Run: headless pygame with SDL's dummy video driver; simulated clock (each Clock.tick advances the game by its frame time, no real sleeping); random seed 0; keys injected as events and as key.get_pressed() state; mouse plan: one left click at the window centre at the start of phase 2, then a move to the lower-right quarter at the start of phase 3.
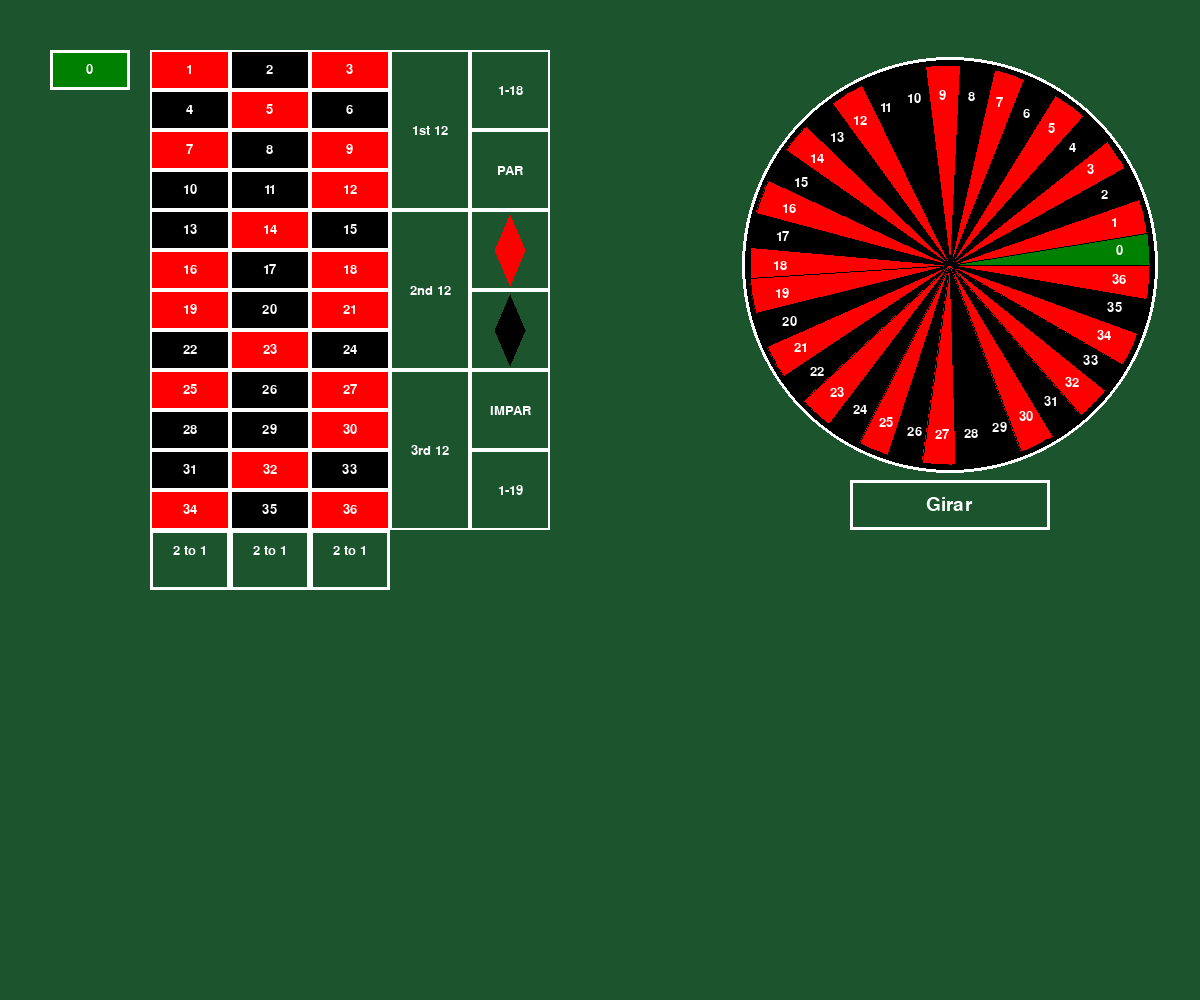
Frame 1 of 4 · flips 1–60 · no input
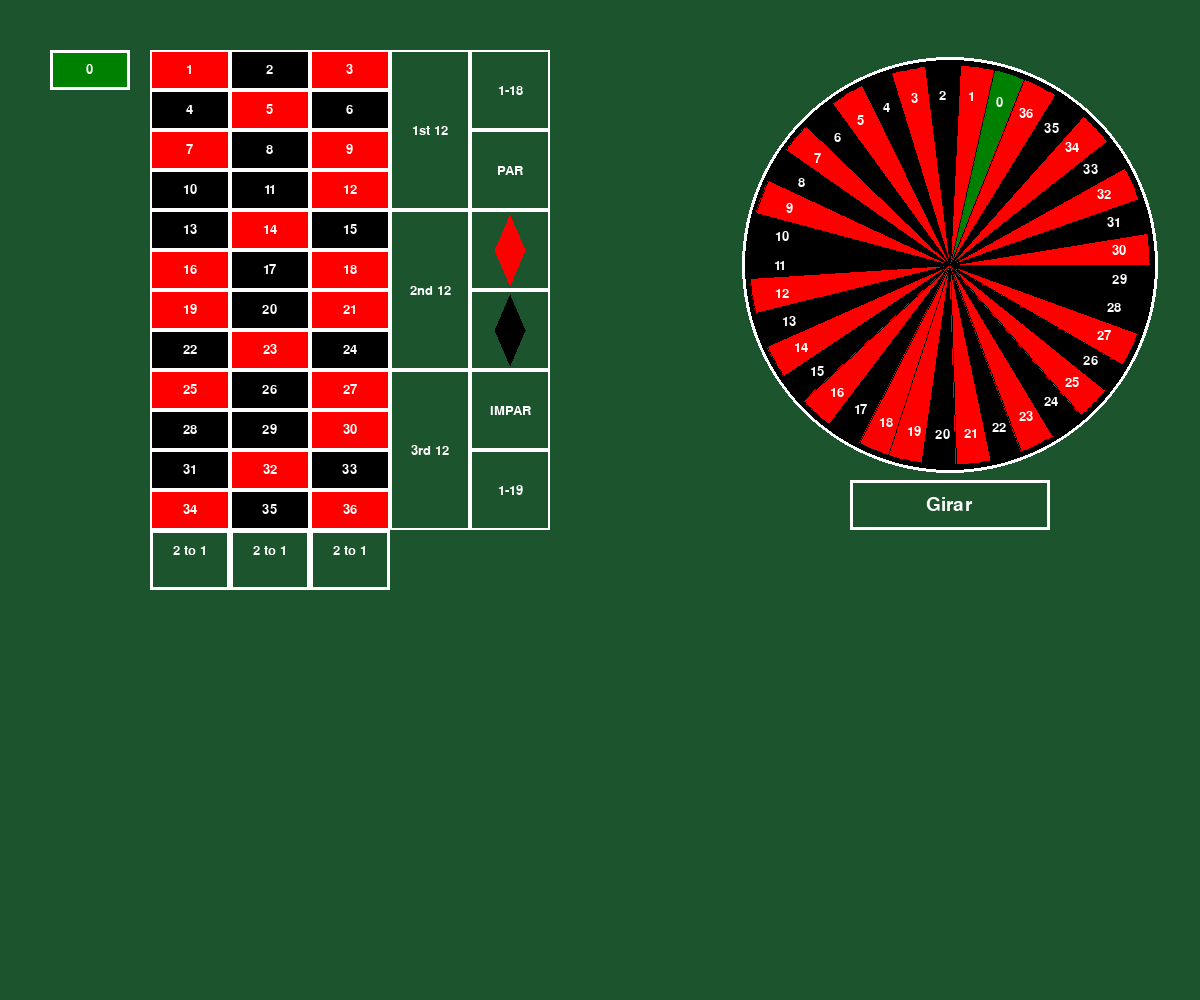
Frame 2 of 4 · flips 61–180 · clicked the window centre · tapped SPACE, RETURN · held RIGHT (→), D
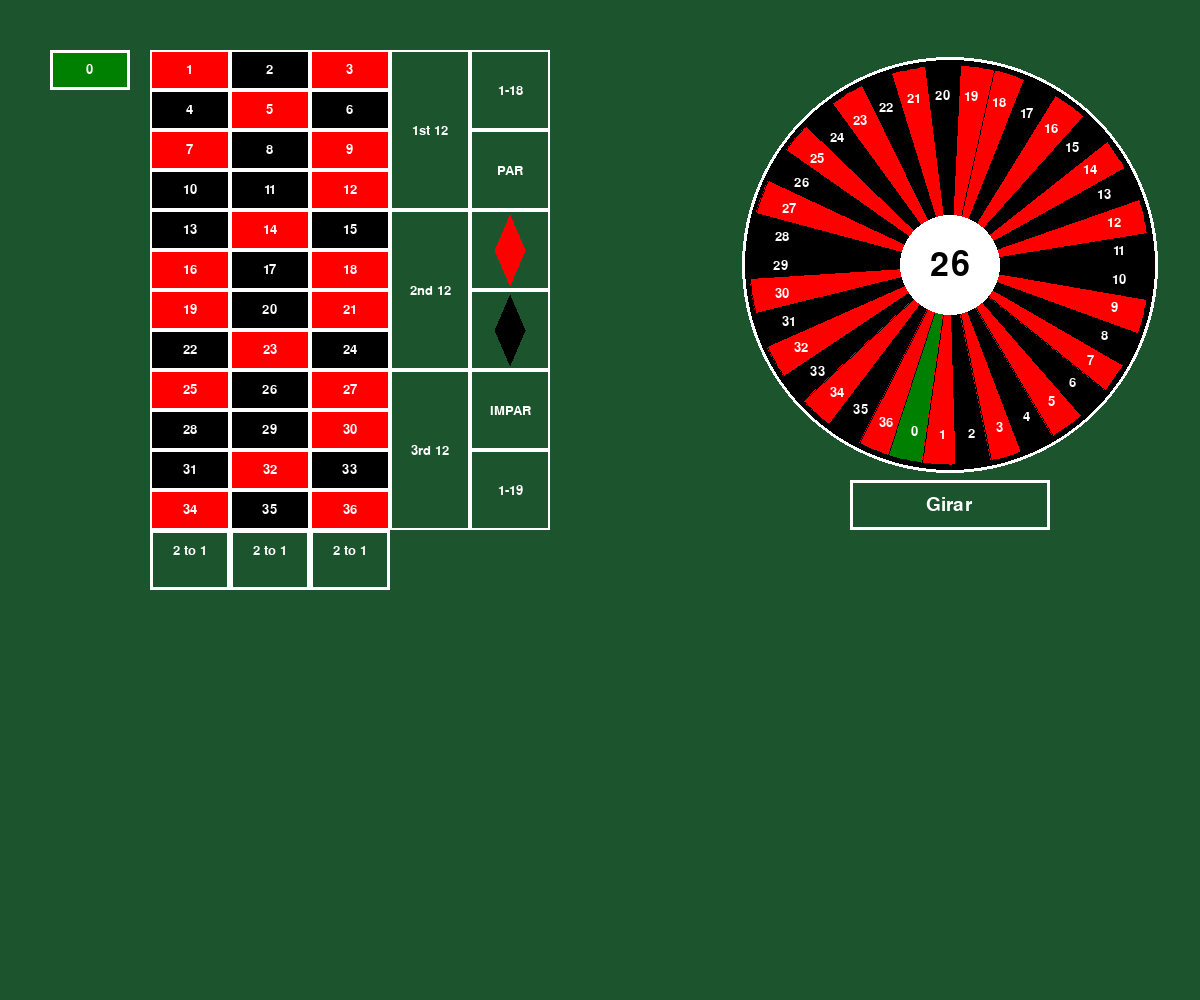
Frame 3 of 4 · flips 181–300 · moved the mouse to the lower-right quarter · held DOWN (↓), S
Frame 4 of 4 · flips 301–420 · held LEFT (←), A, UP (↑), W · screen unchanged from frame 3, image omitted

The pygame program that drew these frames:

#!/usr/bin/env python3
import pygame
import sys
import random
import math

# Inicializar Pygame
pygame.init()

# Configuración de la ventana
WIDTH, HEIGHT = 1200, 1000
screen = pygame.display.set_mode((WIDTH, HEIGHT))
pygame.display.set_caption("Ruleta de Casino con Botón Girar")

# Colores
BLACK = (0, 0, 0)
RED = (255, 0, 0)
GREEN = (28, 84, 45)
WHITE = (255, 255, 255)
BROWN = (215, 129, 36)
GRAY = (200, 200, 200)
DARK_GRAY = (169, 169, 169)
GREEN2 = (0, 128, 0)

# Fuente
font = pygame.font.SysFont("Arial", 20)
font_numero_winner = pygame.font.SysFont("Arial", 50)
button_font = pygame.font.SysFont("Arial", 28)

# Configuración de la tabla de ruleta
numbers = [
    ('0', GREEN2), ('1', RED), ('2', BLACK), ('3', RED), ('4', BLACK), ('5', RED), ('6', BLACK),
    ('7', RED), ('8', BLACK), ('9', RED), ('10', BLACK), ('11', BLACK), ('12', RED),
    ('13', BLACK), ('14', RED), ('15', BLACK), ('16', RED), ('17', BLACK), ('18', RED),
    ('19', RED), ('20', BLACK), ('21', RED), ('22', BLACK), ('23', RED), ('24', BLACK),
    ('25', RED), ('26', BLACK), ('27', RED), ('28', BLACK), ('29', BLACK), ('30', RED),
    ('31', BLACK), ('32', RED), ('33', BLACK), ('34', RED), ('35', BLACK), ('36', RED)
]

# Tamaño de cada celda en la tabla
CELL_WIDTH = 80
CELL_HEIGHT = 40
CELL_WIDTH2 = 80
CELL_HEIGHT2 = 160
CELL_WIDTH3 = 80
CELL_HEIGHT3 = 80
CELL_WIDTH4 = 80
CELL_HEIGHT4 = 60

# Configuración de la ruleta
NUMEROS = list(range(37))  # De 0 a 36
COLORS = {int(numbers[i][0]): numbers[i][1] for i in range(len(numbers))}

class Ruleta:
    def __init__(self):
        self.resultado = None

    def girar(self):
        self.resultado = random.choice(NUMEROS)
        return self.resultado, COLORS[self.resultado]

# Crear una instancia de la ruleta
ruleta = Ruleta()

# Variables para el giro de la ruleta
rotation_angle = 0  # Ángulo inicial de rotación
is_spinning = False  # Estado de la ruleta
spin_speed = 20  # Velocidad inicial de giro
min_deceleration = 0.90  # Límite mínimo de desaceleración
max_deceleration = 0.99  # Límite máximo de desaceleración
deceleration = random.uniform(min_deceleration, max_deceleration)  # Desaceleración aleatoria
# Desaceleración aleatoria
  # Factor de desaceleración

# Configuración del botón
button_rect = pygame.Rect(500, 700, 200, 50)  # Rectángulo del botón

# Clase para representar a los jugadores
class Jugador:
    def __init__(self, nombre, color, saldo=100):
        self.nombre = nombre
        self.color = color
        self.saldo = saldo
        self.fichas = self.calcular_fichas()

    def calcular_fichas(self):
        valores = [100, 50, 20, 10, 5]
        fichas = {}
        restante = self.saldo
        for valor in valores:
            fichas[valor] = restante // valor
            restante %= valor
        return fichas

    def actualizar_fichas(self):
        self.fichas = self.calcular_fichas()

# Crear jugadores
jugadores = [
    Jugador("Taronja", (255, 165, 0)),  # Naranja
    Jugador("Lila", (128, 0, 128)),     # Lila
    Jugador("Blau", (0, 0, 255))        # Azul
]

# Función para dibujar la tabla de ruleta
def draw_table():
    # Dibujar el número 0 en una celda separada con borde blanco
    pygame.draw.rect(screen, GREEN2, (50, 50, CELL_WIDTH, CELL_HEIGHT))
    pygame.draw.rect(screen, WHITE, (50, 50, CELL_WIDTH, CELL_HEIGHT), 3)  # Borde blanco alrededor del 0
    text = font.render('0', True, WHITE)
    screen.blit(text, (50 + (CELL_WIDTH - text.get_width()) // 2, 50 + (CELL_HEIGHT - text.get_height()) // 2))
    
    # Dibujar los números del 1 al 36 en la tabla
    for i, (number, color) in enumerate(numbers[1:], start=1):
        row = (i - 1) // 3
        col = (i - 1) % 3
        x = 150 + col * CELL_WIDTH
        y = 50 + row * CELL_HEIGHT

        # Dibujar la celda
        pygame.draw.rect(screen, color, (x, y, CELL_WIDTH, CELL_HEIGHT))
        pygame.draw.rect(screen, WHITE, (x, y, CELL_WIDTH, CELL_HEIGHT), 2)  # Borde blanco

        # Dibujar el número dentro de la celda
        text = font.render(number, True, WHITE if color != BLACK else WHITE)
        screen.blit(text, (x + (CELL_WIDTH - text.get_width()) // 2, y + (CELL_HEIGHT - text.get_height()) // 2))
def draw_table2(): 
    rows = 3
    cols = 1
    start_x = 390
    start_y = 50


    
    # Dibujar las celdas de la tabla
    for row in range(rows):
        for col in range(cols):
            # Coordenadas de cada celda
            x = start_x + col * CELL_WIDTH2
            y = start_y + row * CELL_HEIGHT2

            # Dibujar el rectángulo de la celda
            pygame.draw.rect(screen, GREEN, (x, y, CELL_WIDTH2, CELL_HEIGHT2))
            pygame.draw.rect(screen, WHITE, (x, y, CELL_WIDTH2, CELL_HEIGHT2), 2)  # Borde blanco

            # Escribir '1st 12' en la segunda celda (fila 1)
            if row == 0:  # Celda 1 (primera fila)
                text = font.render("1st 12", True, WHITE)
                text_rect = text.get_rect(center=(x + CELL_WIDTH2 // 2, y + CELL_HEIGHT2 // 2))
                screen.blit(text, text_rect)
            # Escribir '1st 12' en la segunda celda (fila 1)
            if row == 1:  # Celda 1 (primera fila)
                text = font.render("2nd 12", True, WHITE)
                text_rect = text.get_rect(center=(x + CELL_WIDTH2 // 2, y + CELL_HEIGHT2 // 2))
                screen.blit(text, text_rect)
            # Escribir '1st 12' en la segunda celda (fila 1)
            if row == 2:  # Celda 1 (primera fila)
                text = font.render("3rd 12", True, WHITE)
                text_rect = text.get_rect(center=(x + CELL_WIDTH2 // 2, y + CELL_HEIGHT2 // 2))
                screen.blit(text, text_rect)
# Función para dibujar un rombo
def draw_diamond(x, y, color):
    # Coordenadas del rombo
    puntos = [(x, y - 35), (x + 15, y), (x, y + 35), (x - 15, y)]
    pygame.draw.polygon(screen, color, puntos)

def draw_table3(): 
    rows = 6
    cols = 1
    start_x = 470
    start_y = 50
    # Dibujar las celdas de la tabla
    for row in range(rows):
        for col in range(cols):
            # Coordenadas de cada celda
            x = start_x + col * CELL_WIDTH3
            y = start_y + row * CELL_HEIGHT3

            # Dibujar el rectángulo de la celda
            pygame.draw.rect(screen, GREEN, (x, y, CELL_WIDTH3, CELL_HEIGHT3))
            pygame.draw.rect(screen, WHITE, (x, y, CELL_WIDTH3, CELL_HEIGHT3), 2)  # Borde blanco

            #Dibujar Rombos tercera y cuarta
            if row == 2: 
                draw_diamond(x + CELL_WIDTH3 // 2, y + CELL_HEIGHT3// 2 , RED)
            if row == 3: 
                draw_diamond(x + CELL_WIDTH3 // 2, y +  CELL_HEIGHT3 // 2, BLACK)

            # Escribir 'par' en la segunda celda (fila 1)
            if row == 1:  # Celda 1 (primera fila)
                text = font.render("PAR", True, WHITE)
                text_rect = text.get_rect(center=(x + CELL_WIDTH3 // 2, y + CELL_HEIGHT3 // 2))
                screen.blit(text, text_rect)
            # Escribir 'impar' en la quinta celda (fila 1)
            if row == 4:  # Celda 1 (primera fila)
                text = font.render("IMPAR", True, WHITE)
                text_rect = text.get_rect(center=(x + CELL_WIDTH3 // 2, y + CELL_HEIGHT3 // 2))
                screen.blit(text, text_rect)
            # Escribir '1-18' en la primera celda (fila 1)
            if row == 0:  # Celda 1 (primera fila)
                text = font.render("1-18", True, WHITE)
                text_rect = text.get_rect(center=(x + CELL_WIDTH3 // 2, y + CELL_HEIGHT3 // 2))
                screen.blit(text, text_rect)
             # Escribir '1-18' en la primera celda (fila 1)
            if row == 5:  # Celda 1 (primera fila)
                text = font.render("1-19", True, WHITE)
                text_rect = text.get_rect(center=(x + CELL_WIDTH3 // 2, y + CELL_HEIGHT3 // 2))
                screen.blit(text, text_rect)
def draw_table4(): 
    rows = 1
    cols = 3
    start_x = 150
    start_y = 530
# Dibujar las celdas de la tabla
    for row in range(rows):
        for col in range(cols):
            # Coordenadas de cada celda
            x = start_x + col * CELL_WIDTH
            y = start_y + row * CELL_HEIGHT

            # Dibujar el fondo negro de la celda
            pygame.draw.rect(screen, GREEN, (x, y, CELL_WIDTH4, CELL_HEIGHT4))

            # Dibujar el borde blanco de la celda
            pygame.draw.rect(screen, WHITE, (x, y, CELL_WIDTH4, CELL_HEIGHT4), 3)  # Borde blanco
            # Escribir '2 to1' en cada celda
            text = font.render("2 to 1", True, WHITE)
            text_rect = text.get_rect(center=(x + CELL_WIDTH // 2, y + CELL_HEIGHT // 2))
            screen.blit(text, text_rect)

# Función para dibujar la ruleta circular con colores correspondientes
def draw_roulette(winning_number, rotation):
    center = (950, 265)
    radius = 200
    num_sectors = len(NUMEROS)
    angle_per_sector = 360 / num_sectors

    pygame.draw.circle(screen, BLACK, center, radius + 8)
    pygame.draw.circle(screen, WHITE, center, radius + 8, 3)

    # Dibujar los sectores de la ruleta con la rotación aplicada
    for i, num in enumerate(NUMEROS):
        start_angle = math.radians(rotation + i * angle_per_sector)
        end_angle = math.radians(rotation + (i + 1) * angle_per_sector)
        color = COLORS[num]
        
        # Dibujar cada sector
        points = [center]
        for angle in range(int(start_angle * 180 / math.pi), int(end_angle * 180 / math.pi) + 1):
            x = center[0] + radius * math.cos(math.radians(angle))
            y = center[1] - radius * math.sin(math.radians(angle))
            points.append((x, y))
        pygame.draw.polygon(screen, color, points)
        pygame.draw.polygon(screen, BLACK, points, 1)  # Borde de cada sector

    # Dibujar los números encima de los sectores (rotados)
    for i, num in enumerate(NUMEROS):
        angle = math.radians(rotation + i * angle_per_sector + angle_per_sector / 2)
        x = center[0] + (radius - 30) * math.cos(angle)
        y = center[1] - (radius - 30) * math.sin(angle)
        text = font.render(str(num), True, WHITE if COLORS[num] != BLACK else WHITE)
        screen.blit(text, (x - text.get_width() // 2, y - text.get_height() // 2))

  

    # Dibujar el número ganador si está definido
    if winning_number is not None and not is_spinning:
        pygame.draw.circle(screen, WHITE, (center[0], center[1] - radius - -200), 50)  # Círculo blanco encima de la ruleta
        winner_text = font_numero_winner.render(str(winning_number), True, BLACK)  # Número ganador en negro
        screen.blit(winner_text, (center[0] - winner_text.get_width() // 2, 
                                  center[1] - radius - -200 - winner_text.get_height() // 2))
        
def draw_jugadores():
    start_y = 750  # Área para jugadores
    for i, jugador in enumerate(jugadores):
        x = 50 + i * 400
        y = start_y

        # Dibujar nombre del jugador
        pygame.draw.rect(screen, jugador.color, (x, y, 300, 100))  # Fondo
        nombre_texto = font.render(jugador.nombre, True, WHITE)
        screen.blit(nombre_texto, (x + 10, y + 10))

        # Dibujar fichas del jugador
        fichas_y = y + 40
        for valor, cantidad in jugador.fichas.items():
            ficha_texto = font.render(f"{valor:03} x {cantidad}", True, WHITE)
            screen.blit(ficha_texto, (x + 10, fichas_y))
            fichas_y += 20

# Variables para apuestas
apuestas_hechas = False  # Indica si al menos un jugador ha hecho apuestas
apuestas = {jugador.nombre: [] for jugador in jugadores}
ficha_seleccionada = None
jugador_actual = None
for event in pygame.event.get():
    if event.type == pygame.MOUSEBUTTONDOWN:
        mouse_x, mouse_y = event.pos
        for jugador in jugadores:
            # Detectar si seleccionó una ficha de un jugador
            x = 50 + jugadores.index(jugador) * 400
            y = 750
            if x <= mouse_x <= x + 300 and y <= mouse_y <= y + 100:
                for valor, cantidad in jugador.fichas.items():
                    if cantidad > 0:
                        ficha_seleccionada = valor
                        jugador_actual = jugador
                        break

    if event.type == pygame.MOUSEBUTTONUP and ficha_seleccionada:
        mouse_x, mouse_y = event.pos
        # Detectar si soltó la ficha en un área válida
        if 50 <= mouse_x <= 150 + 3 * CELL_WIDTH and 50 <= mouse_y <= 50 + 12 * CELL_HEIGHT:
            apuestas[jugador_actual.nombre].append((ficha_seleccionada, (mouse_x, mouse_y)))
            jugador_actual.saldo -= ficha_seleccionada
            jugador_actual.actualizar_fichas()
            apuestas_hechas = True  # Se registró una apuesta

        # Resetear selección
        ficha_seleccionada = None
        jugador_actual = None
    

button_rect = pygame.Rect(850, 480, 200, 50)

# Función para dibujar el botón
def draw_button():
    pygame.draw.rect(screen, GREEN, button_rect)
    pygame.draw.rect(screen, WHITE, button_rect, 3)
    text = button_font.render("Girar", True, WHITE)
    screen.blit(text, (button_rect.x + (button_rect.width - text.get_width()) // 2,
                       button_rect.y + (button_rect.height - text.get_height()) // 2))



# Bucle principal del juego
running = True
winning_number = None
while running:
    for event in pygame.event.get():
        if event.type == pygame.QUIT:
            running = False
        if event.type == pygame.MOUSEBUTTONDOWN:
            if button_rect.collidepoint(event.pos) and not is_spinning:
                winning_number, _ = ruleta.girar()
                is_spinning = True
                spin_speed = 20  # Reiniciar la velocidad inicial
        
        # Detectar presionar la tecla Enter
        if event.type == pygame.KEYDOWN:
            if event.key == pygame.K_RETURN and not is_spinning:
                winning_number, _ = ruleta.girar()
                is_spinning = True
                spin_speed = 20  # Reiniciar la velocidad inicial
        if event.type == pygame.MOUSEBUTTONDOWN:
            mouse_x, mouse_y = event.pos
            if button_rect.collidepoint(mouse_x, mouse_y) and not is_spinning:
                if apuestas_hechas:  # Solo girar si hay apuestas
                    winning_number, _ = ruleta.girar()
                    is_spinning = True
                    spin_speed = 20  # Reiniciar la velocidad inicial
                else:
                    print("Debe realizar al menos una apuesta antes de girar.")


    # Dibujar el fondo
    screen.fill(GREEN)
    
    # Dibujar la tabla de ruleta
    draw_table()
    draw_table2()
    draw_table3()
    draw_table4()
    # Actualizar la ruleta con animación
    if is_spinning:
        rotation_angle += spin_speed
        spin_speed *= deceleration  # Reducir gradualmente la velocidad
        if spin_speed < 0.1:  # Cuando la velocidad es muy baja, detener
            is_spinning = False
            rotation_angle = winning_number * (360 / len(NUMEROS))  # Ajustar al número ganador
    
    draw_roulette(winning_number, rotation_angle)

    # Dibujar el botón
    draw_button()
    
    # Actualizar la pantalla
    pygame.display.flip()

if not is_spinning and winning_number is not None:
    for jugador in jugadores:
        for apuesta in apuestas[jugador.nombre]:
            valor_ficha, (x, y) = apuesta
            # Aquí evalúa las apuestas (números, colores, etc.)
            # Ejemplo para números:
            if 50 <= x <= 150 and 50 <= y <= 50 + 12 * CELL_HEIGHT:
                col = (x - 150) // CELL_WIDTH
                row = (y - 50) // CELL_HEIGHT
                numero_apostado = row * 3 + col + 1
                if numero_apostado == winning_number:
                    jugador.saldo += valor_ficha * 35

        # Resetear apuestas del jugador
        apuestas[jugador.nombre] = []
    apuestas_hechas = False  # No hay apuestas tras evaluar resultados


        # Resetear apuestas
    for jugador in jugadores:
        jugador.actualizar_fichas()

# Salir de Pygame
pygame.quit()
sys.exit()
